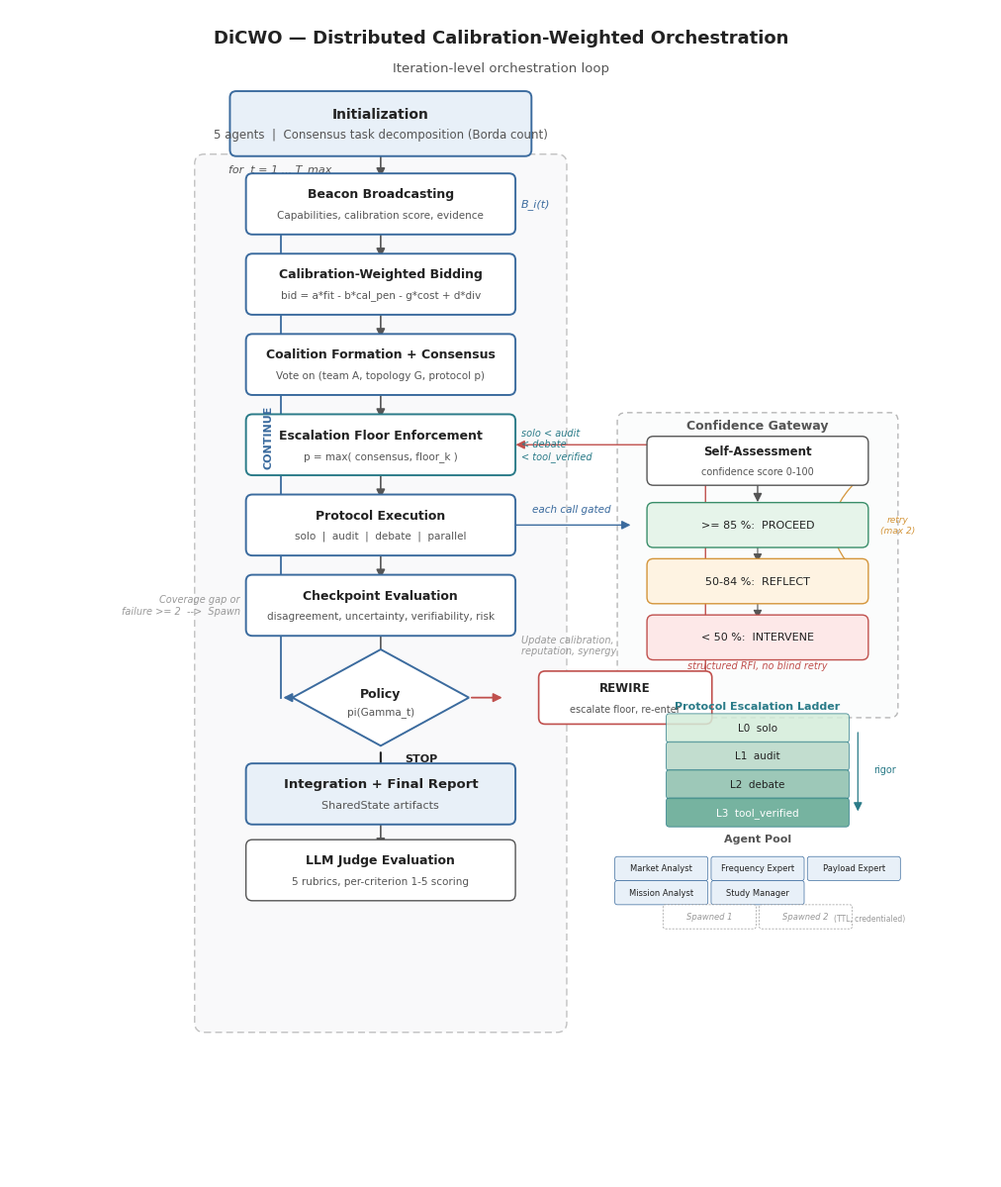

Write Python code to recreate this figure. (Note: this script raises an exception after producing the figure.)
"""Generate a clean, publication-quality DiCWO architecture diagram."""

import matplotlib
matplotlib.use("Agg")
import matplotlib.pyplot as plt
import matplotlib.patches as mpatches
from matplotlib.patches import FancyBboxPatch, FancyArrowPatch
import numpy as np

plt.rcParams.update({
    "font.family": "sans-serif",
    "font.sans-serif": ["Helvetica", "Arial", "DejaVu Sans"],
    "font.size": 9,
    "figure.dpi": 300,
    "savefig.dpi": 300,
    "savefig.bbox": "tight",
    "savefig.pad_inches": 0.2,
})

# ── Minimal palette ───────────────────────────────────────────────────────────
BLUE     = "#3B6B9E"
BLUE_L   = "#E8F0F8"
GRAY     = "#F5F6F8"
GRAY_D   = "#555555"
GRAY_M   = "#999999"
BLACK    = "#222222"
WHITE    = "#FFFFFF"
GREEN    = "#3A8E6A"
AMBER    = "#D4953A"
RED_SOFT = "#C0504D"
TEAL     = "#2A7B88"


def _box(ax, x, y, w, h, title, subtitle=None, fc=WHITE, ec=BLUE,
         lw=1.4, fontsize=9, title_weight="bold", radius=0.08):
    """Clean rounded box with title and optional subtitle."""
    box = FancyBboxPatch(
        (x - w / 2, y - h / 2), w, h,
        boxstyle=f"round,pad={radius}",
        facecolor=fc, edgecolor=ec, linewidth=lw, zorder=3,
    )
    ax.add_patch(box)
    if subtitle:
        ax.text(x, y + 0.12, title, ha="center", va="center",
                fontsize=fontsize, fontweight=title_weight, color=BLACK, zorder=4)
        ax.text(x, y - 0.14, subtitle, ha="center", va="center",
                fontsize=fontsize - 1.5, color=GRAY_D, zorder=4)
    else:
        ax.text(x, y, title, ha="center", va="center",
                fontsize=fontsize, fontweight=title_weight, color=BLACK, zorder=4)


def _arrow(ax, x1, y1, x2, y2, color=GRAY_D, lw=1.2,
           style="-|>", connstyle="arc3,rad=0", zorder=2):
    a = FancyArrowPatch(
        (x1, y1), (x2, y2),
        arrowstyle=style, color=color,
        connectionstyle=connstyle,
        linewidth=lw, zorder=zorder, mutation_scale=13,
    )
    ax.add_patch(a)


def _varrow(ax, x, y_top, y_bot, **kw):
    """Vertical downward arrow."""
    _arrow(ax, x, y_top, x, y_bot, **kw)


def _side_label(ax, x, y, text, color=GRAY_D, fontsize=7.5, ha="center"):
    ax.text(x, y, text, ha=ha, va="center", fontsize=fontsize,
            color=color, fontstyle="italic", zorder=5)


def main():
    fig, ax = plt.subplots(figsize=(10, 13))
    ax.set_xlim(-1, 11)
    ax.set_ylim(-0.3, 14)
    ax.set_aspect("equal")
    ax.axis("off")

    # Column centers
    CX = 3.5       # main flow
    GX = 8.2       # gateway panel

    bw = 3.2       # box width
    bh = 0.6       # box height
    gap = 0.35     # arrow gap between boxes

    # ══════════════════════════════════════════════════════════════════════
    #  TITLE
    # ══════════════════════════════════════════════════════════════════════
    ax.text(5.0, 13.7,
            "DiCWO — Distributed Calibration-Weighted Orchestration",
            fontsize=13, fontweight="bold", color=BLACK, ha="center")
    ax.text(5.0, 13.35,
            "Iteration-level orchestration loop",
            fontsize=9.5, color=GRAY_D, ha="center")

    # ══════════════════════════════════════════════════════════════════════
    #  PHASE 0: INITIALIZATION  (above loop)
    # ══════════════════════════════════════════════════════════════════════
    y = 12.7
    _box(ax, CX, y, bw + 0.4, bh + 0.05,
         "Initialization", "5 agents  |  Consensus task decomposition (Borda count)",
         fc=BLUE_L, ec=BLUE, fontsize=10)

    _varrow(ax, CX, y - bh / 2 - 0.05, y - bh / 2 - gap - 0.05)

    # ══════════════════════════════════════════════════════════════════════
    #  MAIN LOOP background
    # ══════════════════════════════════════════════════════════════════════
    loop_top = 12.05
    loop_bot = 1.65
    loop_bg = FancyBboxPatch(
        (CX - bw / 2 - 0.6, loop_bot - 0.15),
        bw + 1.2, loop_top - loop_bot + 0.3,
        boxstyle="round,pad=0.12",
        facecolor=GRAY, edgecolor=GRAY_M,
        linewidth=1.0, linestyle=(0, (5, 3)), alpha=0.6, zorder=0,
    )
    ax.add_patch(loop_bg)
    ax.text(CX - bw / 2 - 0.3, loop_top + 0.05,
            "for  t = 1 ... T_max",
            fontsize=8, color=GRAY_D, fontstyle="italic")

    # ══════════════════════════════════════════════════════════════════════
    #  STEP 1: BEACON BROADCASTING
    # ══════════════════════════════════════════════════════════════════════
    y = 11.7
    _box(ax, CX, y, bw, bh,
         "Beacon Broadcasting",
         "Capabilities, calibration score, evidence")
    _side_label(ax, CX + bw / 2 + 0.15, y,
                "B_i(t)", ha="left", fontsize=8, color=BLUE)

    _varrow(ax, CX, y - bh / 2 - 0.05, y - bh / 2 - gap - 0.05)

    # ══════════════════════════════════════════════════════════════════════
    #  STEP 2: BIDDING
    # ══════════════════════════════════════════════════════════════════════
    y = 10.7
    _box(ax, CX, y, bw, bh,
         "Calibration-Weighted Bidding",
         "bid = a*fit - b*cal_pen - g*cost + d*div")

    _varrow(ax, CX, y - bh / 2 - 0.05, y - bh / 2 - gap - 0.05)

    # ══════════════════════════════════════════════════════════════════════
    #  STEP 3: COALITION + CONSENSUS
    # ══════════════════════════════════════════════════════════════════════
    y = 9.7
    _box(ax, CX, y, bw, bh,
         "Coalition Formation + Consensus",
         "Vote on (team A, topology G, protocol p)")

    _varrow(ax, CX, y - bh / 2 - 0.05, y - bh / 2 - gap - 0.05)

    # ══════════════════════════════════════════════════════════════════════
    #  STEP 4: ESCALATION FLOOR
    # ══════════════════════════════════════════════════════════════════════
    y = 8.7
    _box(ax, CX, y, bw, bh,
         "Escalation Floor Enforcement",
         "p = max( consensus, floor_k )",
         ec=TEAL)
    _side_label(ax, CX + bw / 2 + 0.15, y,
                "solo < audit\n< debate\n< tool_verified",
                ha="left", fontsize=7, color=TEAL)

    _varrow(ax, CX, y - bh / 2 - 0.05, y - bh / 2 - gap - 0.05)

    # ══════════════════════════════════════════════════════════════════════
    #  STEP 5: EXECUTION
    # ══════════════════════════════════════════════════════════════════════
    y = 7.7
    _box(ax, CX, y, bw, bh,
         "Protocol Execution",
         "solo  |  audit  |  debate  |  parallel",
         ec=BLUE)

    # Arrow to confidence gateway
    _arrow(ax, CX + bw / 2 + 0.05, y, GX - 1.55, y,
           color=BLUE, lw=1.0)
    _side_label(ax, (CX + bw / 2 + GX - 1.55) / 2, y + 0.2,
                "each call gated", color=BLUE, fontsize=7.5)

    _varrow(ax, CX, y - bh / 2 - 0.05, y - bh / 2 - gap - 0.05)

    # ══════════════════════════════════════════════════════════════════════
    #  CONFIDENCE GATEWAY (right panel)
    # ══════════════════════════════════════════════════════════════════════
    gw_top = 8.85
    gw_bot = 5.55
    gw_w = 3.0
    gw_bg = FancyBboxPatch(
        (GX - gw_w / 2 - 0.15, gw_bot - 0.15),
        gw_w + 0.3, gw_top - gw_bot + 0.3,
        boxstyle="round,pad=0.1",
        facecolor="#FAFBFC", edgecolor=GRAY_M,
        linewidth=1.0, linestyle=(0, (4, 3)), alpha=0.7, zorder=0,
    )
    ax.add_patch(gw_bg)
    ax.text(GX, gw_top + 0.05, "Confidence Gateway",
            fontsize=9, fontweight="bold", color=GRAY_D, ha="center")

    # Self-assessment
    gy = 8.5
    _box(ax, GX, gy, 2.6, 0.45,
         "Self-Assessment", "confidence score 0-100",
         fc=WHITE, ec=GRAY_D, lw=1.0, fontsize=8.5)
    _varrow(ax, GX, gy - 0.25, gy - 0.55, color=GRAY_D, lw=1.0)

    # Three tiers
    gy = 7.7
    _box(ax, GX, gy, 2.6, 0.4,
         ">= 85 %:  PROCEED", None,
         fc="#E6F4EA", ec=GREEN, lw=1.0, fontsize=8, title_weight="normal")

    _varrow(ax, GX, gy - 0.23, gy - 0.5, color=GRAY_D, lw=0.8)

    gy = 7.0
    _box(ax, GX, gy, 2.6, 0.4,
         "50-84 %:  REFLECT", None,
         fc="#FEF3E2", ec=AMBER, lw=1.0, fontsize=8, title_weight="normal")
    # Reflexion loop
    _arrow(ax, GX + 1.35, 7.0, GX + 1.35, 8.35,
           color=AMBER, lw=0.9, connstyle="arc3,rad=-0.6")
    _side_label(ax, GX + 1.75, 7.7, "retry\n(max 2)", color=AMBER, fontsize=6.5)

    _varrow(ax, GX, gy - 0.23, gy - 0.5, color=GRAY_D, lw=0.8)

    gy = 6.3
    _box(ax, GX, gy, 2.6, 0.4,
         "< 50 %:  INTERVENE", None,
         fc="#FDE8E8", ec=RED_SOFT, lw=1.0, fontsize=8, title_weight="normal")
    _side_label(ax, GX, 5.95, "structured RFI, no blind retry",
                color=RED_SOFT, fontsize=7)

    # ══════════════════════════════════════════════════════════════════════
    #  STEP 6: CHECKPOINT
    # ══════════════════════════════════════════════════════════════════════
    y = 6.7
    _box(ax, CX, y, bw, bh,
         "Checkpoint Evaluation",
         "disagreement, uncertainty, verifiability, risk",
         ec=BLUE)

    _varrow(ax, CX, y - bh / 2 - 0.05, y - bh / 2 - gap - 0.15)

    # ══════════════════════════════════════════════════════════════════════
    #  STEP 7: POLICY DECISION (diamond)
    # ══════════════════════════════════════════════════════════════════════
    dy = 5.55
    dw, dh = 1.1, 0.6
    diamond = plt.Polygon([
        (CX, dy + dh), (CX + dw, dy), (CX, dy - dh), (CX - dw, dy),
    ], closed=True, facecolor=WHITE, edgecolor=BLUE, linewidth=1.4, zorder=3)
    ax.add_patch(diamond)
    ax.text(CX, dy + 0.05, "Policy", ha="center", va="center",
            fontsize=9, fontweight="bold", color=BLACK, zorder=4)
    ax.text(CX, dy - 0.18, "pi(Gamma_t)", ha="center", va="center",
            fontsize=7.5, color=GRAY_D, zorder=4)

    # ── CONTINUE (left, loops back up) ────────────────────────────────────
    cont_x = CX - dw - 0.15
    _arrow(ax, CX - dw, dy, cont_x, dy, color=BLUE, lw=1.3)

    # Vertical line up
    ax.plot([cont_x, cont_x], [dy, loop_top - 0.1],
            color=BLUE, lw=1.3, zorder=2)
    # Arrow into top of loop
    _arrow(ax, cont_x, loop_top - 0.15, CX - bw / 2 + 0.1, 11.7,
           color=BLUE, lw=1.3, connstyle="arc3,rad=0.15")

    ax.text(cont_x - 0.15, (dy + loop_top) / 2, "CONTINUE",
            fontsize=8, fontweight="bold", color=BLUE,
            rotation=90, ha="center", va="center")

    # ── REWIRE (right) ────────────────────────────────────────────────────
    rew_x = CX + dw + 0.15
    _arrow(ax, CX + dw, dy, rew_x + 0.3, dy, color=RED_SOFT, lw=1.3)

    _box(ax, rew_x + 1.8, dy, 2.0, 0.5,
         "REWIRE", "escalate floor, re-enter",
         fc=WHITE, ec=RED_SOFT, lw=1.2, fontsize=8.5)

    # Arrow from REWIRE up to escalation floor step
    _arrow(ax, rew_x + 2.8, dy + 0.25, rew_x + 2.8, 8.7,
           color=RED_SOFT, lw=1.0, connstyle="arc3,rad=0")
    _arrow(ax, rew_x + 2.8, 8.7, CX + bw / 2 + 0.05, 8.7,
           color=RED_SOFT, lw=1.0)

    # ── STOP (down) ───────────────────────────────────────────────────────
    _varrow(ax, CX, dy - dh - 0.05, dy - dh - gap - 0.3, color=BLACK, lw=1.5)
    ax.text(CX + 0.3, dy - dh - 0.2, "STOP",
            fontsize=8, fontweight="bold", color=BLACK, ha="left")

    # ══════════════════════════════════════════════════════════════════════
    #  STEP 8: CALIBRATION UPDATE (small side note)
    # ══════════════════════════════════════════════════════════════════════
    _side_label(ax, CX + bw / 2 + 0.15, 6.2,
                "Update calibration,\nreputation, synergy",
                ha="left", fontsize=7, color=GRAY_M)

    # ══════════════════════════════════════════════════════════════════════
    #  AGENT SPAWNING (side note near checkpoint)
    # ══════════════════════════════════════════════════════════════════════
    _side_label(ax, CX - bw / 2 - 0.15, 6.7,
                "Coverage gap or\nfailure >= 2  -->  Spawn",
                ha="right", fontsize=7, color=GRAY_M)

    # ══════════════════════════════════════════════════════════════════════
    #  OUTPUT (below loop)
    # ══════════════════════════════════════════════════════════════════════
    y = 4.35
    _box(ax, CX, y, bw, bh,
         "Integration + Final Report", "SharedState artifacts",
         fc=BLUE_L, ec=BLUE, fontsize=9.5)

    _varrow(ax, CX, y - bh / 2 - 0.05, y - bh / 2 - gap - 0.05)

    y = 3.4
    _box(ax, CX, y, bw, bh,
         "LLM Judge Evaluation", "5 rubrics, per-criterion 1-5 scoring",
         fc=WHITE, ec=GRAY_D, lw=1.0, fontsize=9)

    # ══════════════════════════════════════════════════════════════════════
    #  ESCALATION LADDER (bottom-right, compact)
    # ══════════════════════════════════════════════════════════════════════
    lx = GX
    ly_top = 5.15
    ax.text(lx, ly_top + 0.25, "Protocol Escalation Ladder",
            fontsize=8, fontweight="bold", color=TEAL, ha="center")

    protocols = ["L0  solo", "L1  audit", "L2  debate", "L3  tool_verified"]
    shades = ["#D4EDDA", "#B8D8C7", "#8CBFAC", "#5EA690"]
    for i, (label, shade) in enumerate(zip(protocols, shades)):
        py = ly_top - i * 0.35
        rect = FancyBboxPatch(
            (lx - 1.1, py - 0.12), 2.2, 0.28,
            boxstyle="round,pad=0.04",
            facecolor=shade, edgecolor=TEAL, linewidth=0.6, zorder=3, alpha=0.85,
        )
        ax.add_patch(rect)
        tc = BLACK if i < 3 else WHITE
        ax.text(lx, py + 0.02, label, ha="center", va="center",
                fontsize=7.5, color=tc, zorder=4)

    # Arrow indicating direction
    _arrow(ax, lx + 1.25, ly_top, lx + 1.25, ly_top - 1.05,
           color=TEAL, lw=0.9, style="-|>")
    ax.text(lx + 1.45, ly_top - 0.5, "rigor",
            fontsize=7, color=TEAL, ha="left", va="center")

    # ══════════════════════════════════════════════════════════════════════
    #  AGENT POOL (bottom-right below ladder)
    # ══════════════════════════════════════════════════════════════════════
    ay = 3.4
    ax.text(lx, ay + 0.35, "Agent Pool", fontsize=8, fontweight="bold",
            color=GRAY_D, ha="center")
    agents = [
        "Market Analyst", "Frequency Expert",
        "Payload Expert", "Mission Analyst",
        "Study Manager",
    ]
    for i, name in enumerate(agents):
        col = i % 3
        row = i // 3
        px = lx - 1.2 + col * 1.2
        py = ay - row * 0.3
        rect = FancyBboxPatch(
            (px - 0.55, py - 0.1), 1.1, 0.24,
            boxstyle="round,pad=0.03",
            facecolor=BLUE_L, edgecolor=BLUE, linewidth=0.5, zorder=3,
        )
        ax.add_patch(rect)
        ax.text(px, py + 0.02, name, ha="center", va="center",
                fontsize=6, color=BLACK, zorder=4)

    # Spawned agent slots
    for i in range(2):
        px = lx - 0.6 + i * 1.2
        py = ay - 0.6
        rect = FancyBboxPatch(
            (px - 0.55, py - 0.1), 1.1, 0.24,
            boxstyle="round,pad=0.03",
            facecolor=WHITE, edgecolor=GRAY_M, linewidth=0.5,
            linestyle=(0, (3, 2)), zorder=3,
        )
        ax.add_patch(rect)
        ax.text(px, py + 0.02, f"Spawned {i+1}",
                ha="center", va="center",
                fontsize=6, color=GRAY_M, zorder=4, fontstyle="italic")
    ax.text(lx + 0.95, ay - 0.6, "(TTL, credentialed)",
            fontsize=5.5, color=GRAY_M, ha="left", va="center")

    fig.tight_layout()
    for ext in ("png", "pdf"):
        fig.savefig(f"figures/dicwo_architecture.{ext}")
    plt.close(fig)
    print("Saved figures/dicwo_architecture.png and .pdf")


if __name__ == "__main__":
    main()
